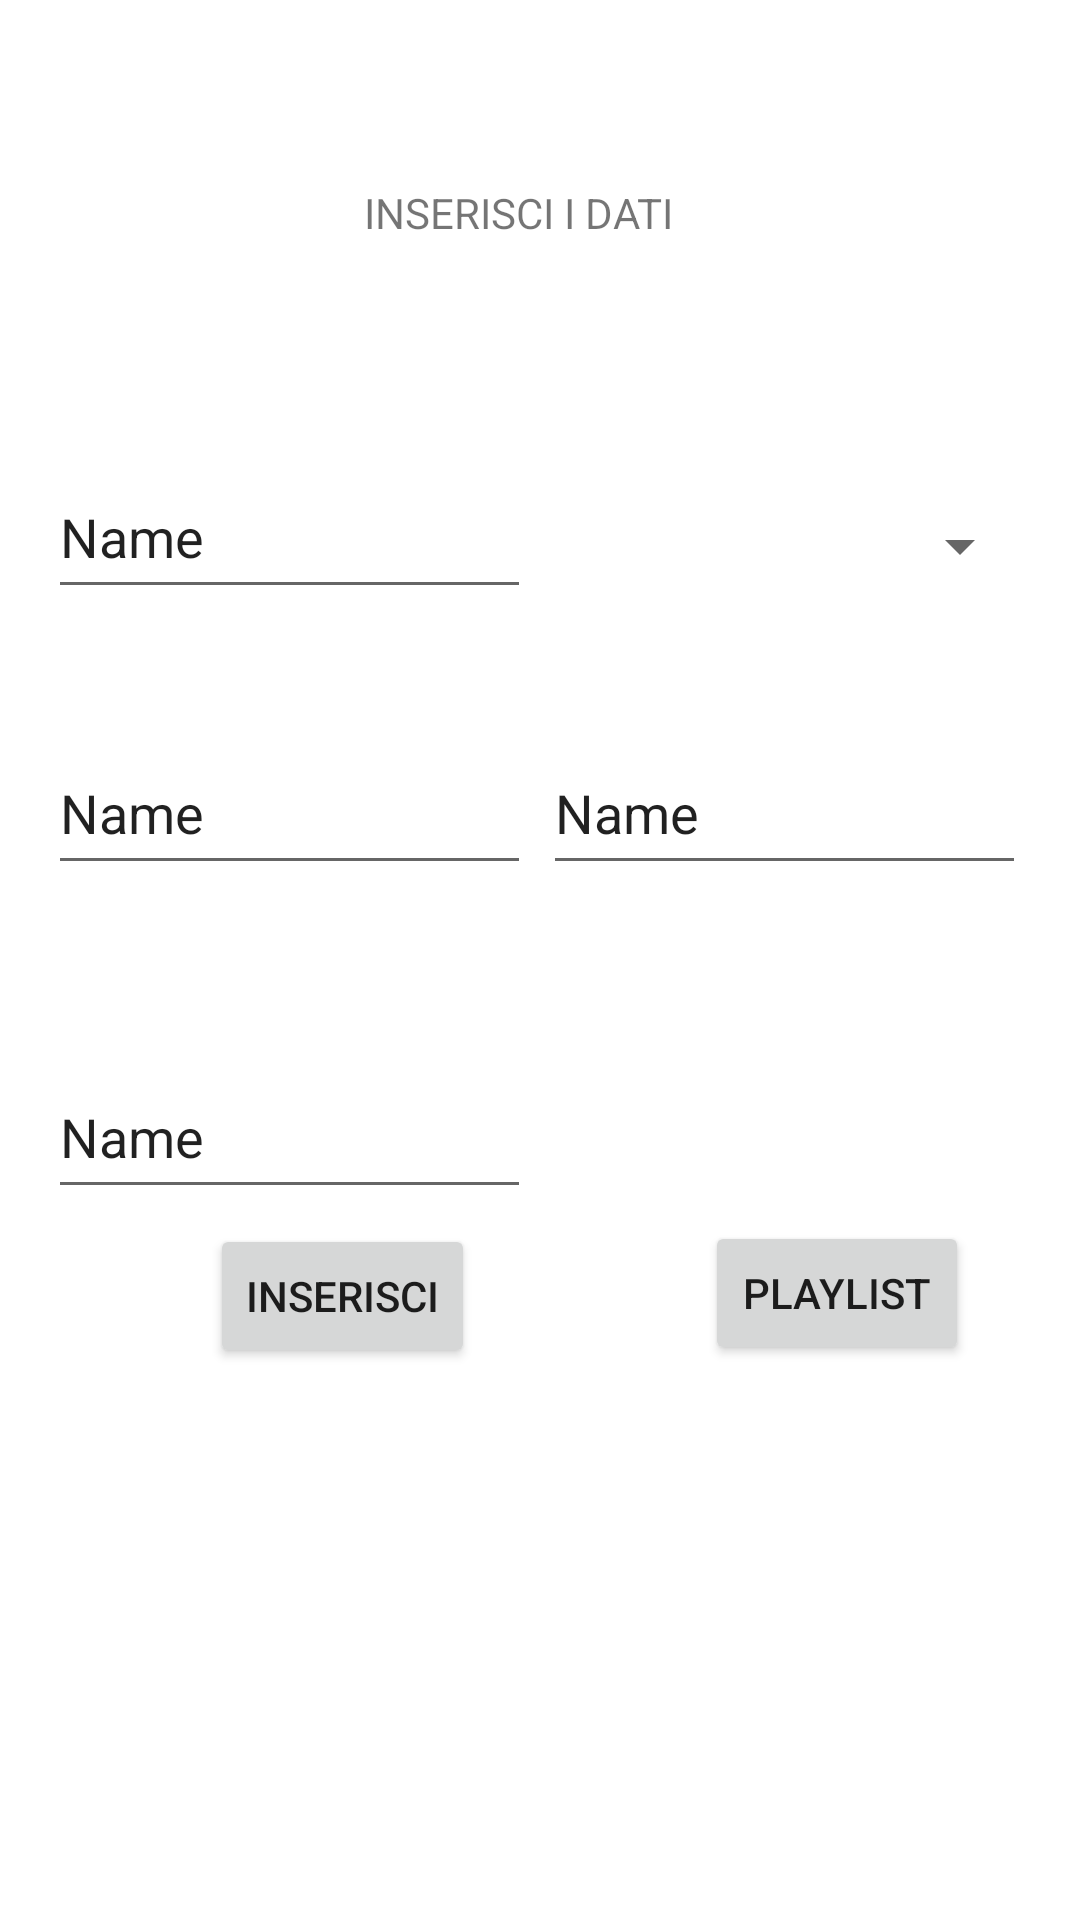

Reconstruct the res/layout file that produces this screen, plus the resources it refers to.
<!-- AndroidManifest.xml: application theme Theme.MusicProj5B -->
<!-- res/layout/activity_main.xml -->
<?xml version="1.0" encoding="utf-8"?>
<androidx.constraintlayout.widget.ConstraintLayout xmlns:android="http://schemas.android.com/apk/res/android"
    xmlns:app="http://schemas.android.com/apk/res-auto"
    xmlns:tools="http://schemas.android.com/tools"
    android:layout_width="match_parent"
    android:layout_height="match_parent"
    tools:context=".MainActivity">

    <TextView
        android:id="@+id/textView"
        android:layout_width="wrap_content"
        android:layout_height="wrap_content"
        android:text="INSERISCI I DATI"
        app:layout_constraintBottom_toBottomOf="parent"
        app:layout_constraintHorizontal_bias="0.472"
        app:layout_constraintLeft_toLeftOf="parent"
        app:layout_constraintRight_toRightOf="parent"
        app:layout_constraintTop_toTopOf="parent"
        app:layout_constraintVertical_bias="0.099" />

    <EditText
        android:id="@+id/txtTitolo"
        android:layout_width="161dp"
        android:layout_height="51dp"
        android:layout_marginStart="16dp"
        android:layout_marginTop="152dp"
        android:ems="10"
        android:inputType="textPersonName"
        android:minHeight="48dp"
        android:text="Name"
        app:layout_constraintStart_toStartOf="parent"
        app:layout_constraintTop_toTopOf="parent" />

    <EditText
        android:id="@+id/txtDurata"
        android:layout_width="161dp"
        android:layout_height="51dp"
        android:layout_marginStart="16dp"
        android:layout_marginTop="244dp"
        android:ems="10"
        android:inputType="textPersonName"
        android:minHeight="48dp"
        android:text="Name"
        app:layout_constraintStart_toStartOf="parent"
        app:layout_constraintTop_toTopOf="parent" />

    <EditText
        android:id="@+id/txtRicerca6"
        android:layout_width="161dp"
        android:layout_height="51dp"
        android:layout_marginStart="16dp"
        android:layout_marginTop="352dp"
        android:ems="10"
        android:inputType="textPersonName"
        android:minHeight="48dp"
        android:text="Name"
        app:layout_constraintStart_toStartOf="parent"
        app:layout_constraintTop_toTopOf="parent" />

    <EditText
        android:id="@+id/txtAutore"
        android:layout_width="161dp"
        android:layout_height="51dp"
        android:layout_marginTop="244dp"
        android:layout_marginEnd="18dp"
        android:ems="10"
        android:inputType="textPersonName"
        android:minHeight="48dp"
        android:text="Name"
        app:layout_constraintEnd_toEndOf="parent"
        app:layout_constraintTop_toTopOf="parent" />

    <Button
        android:id="@+id/btnInserisci"
        android:layout_width="wrap_content"
        android:layout_height="wrap_content"
        android:layout_marginStart="70dp"
        android:layout_marginBottom="184dp"
        android:text="Inserisci"
        app:layout_constraintBottom_toBottomOf="parent"
        app:layout_constraintStart_toStartOf="parent" />

    <Spinner
        android:id="@+id/spnGeneri"
        android:layout_width="165dp"
        android:layout_height="44dp"

        android:layout_marginTop="160dp"
        android:layout_marginEnd="16dp"
        app:layout_constraintEnd_toEndOf="parent"
        app:layout_constraintTop_toTopOf="parent"
        tools:ignore="SpeakableTextPresentCheck" />

    <Button
        android:id="@+id/btnVisualiza"
        android:layout_width="wrap_content"
        android:layout_height="wrap_content"
        android:layout_marginEnd="37dp"
        android:layout_marginBottom="185dp"
        android:text="PLAYLIST"
        app:layout_constraintBottom_toBottomOf="parent"
        app:layout_constraintEnd_toEndOf="parent" />

</androidx.constraintlayout.widget.ConstraintLayout>
<!-- resources referenced by this layout -->
<resources>
  <style name="Theme.MusicProj5B" parent="Theme.MaterialComponents.DayNight.DarkActionBar">
          
          <item name="colorPrimary">@color/purple_500</item>
          <item name="colorPrimaryVariant">@color/purple_700</item>
          <item name="colorOnPrimary">@color/white</item>
          
          <item name="colorSecondary">@color/teal_200</item>
          <item name="colorSecondaryVariant">@color/teal_700</item>
          <item name="colorOnSecondary">@color/black</item>
          
          <item name="android:statusBarColor" tools:targetApi="l">?attr/colorPrimaryVariant</item>
          
      </style>
  <!-- not gathered from this repository: default colours our renderer supplied (Android Studio template values) -->
  <color name="purple_500">#FF6200EE</color>
  <color name="purple_700">#FF3700B3</color>
  <color name="teal_200">#FF03DAC5</color>
  <color name="teal_700">#FF018786</color>
  <color name="black">#FF000000</color>
  <color name="white">#FFFFFFFF</color>
</resources>
